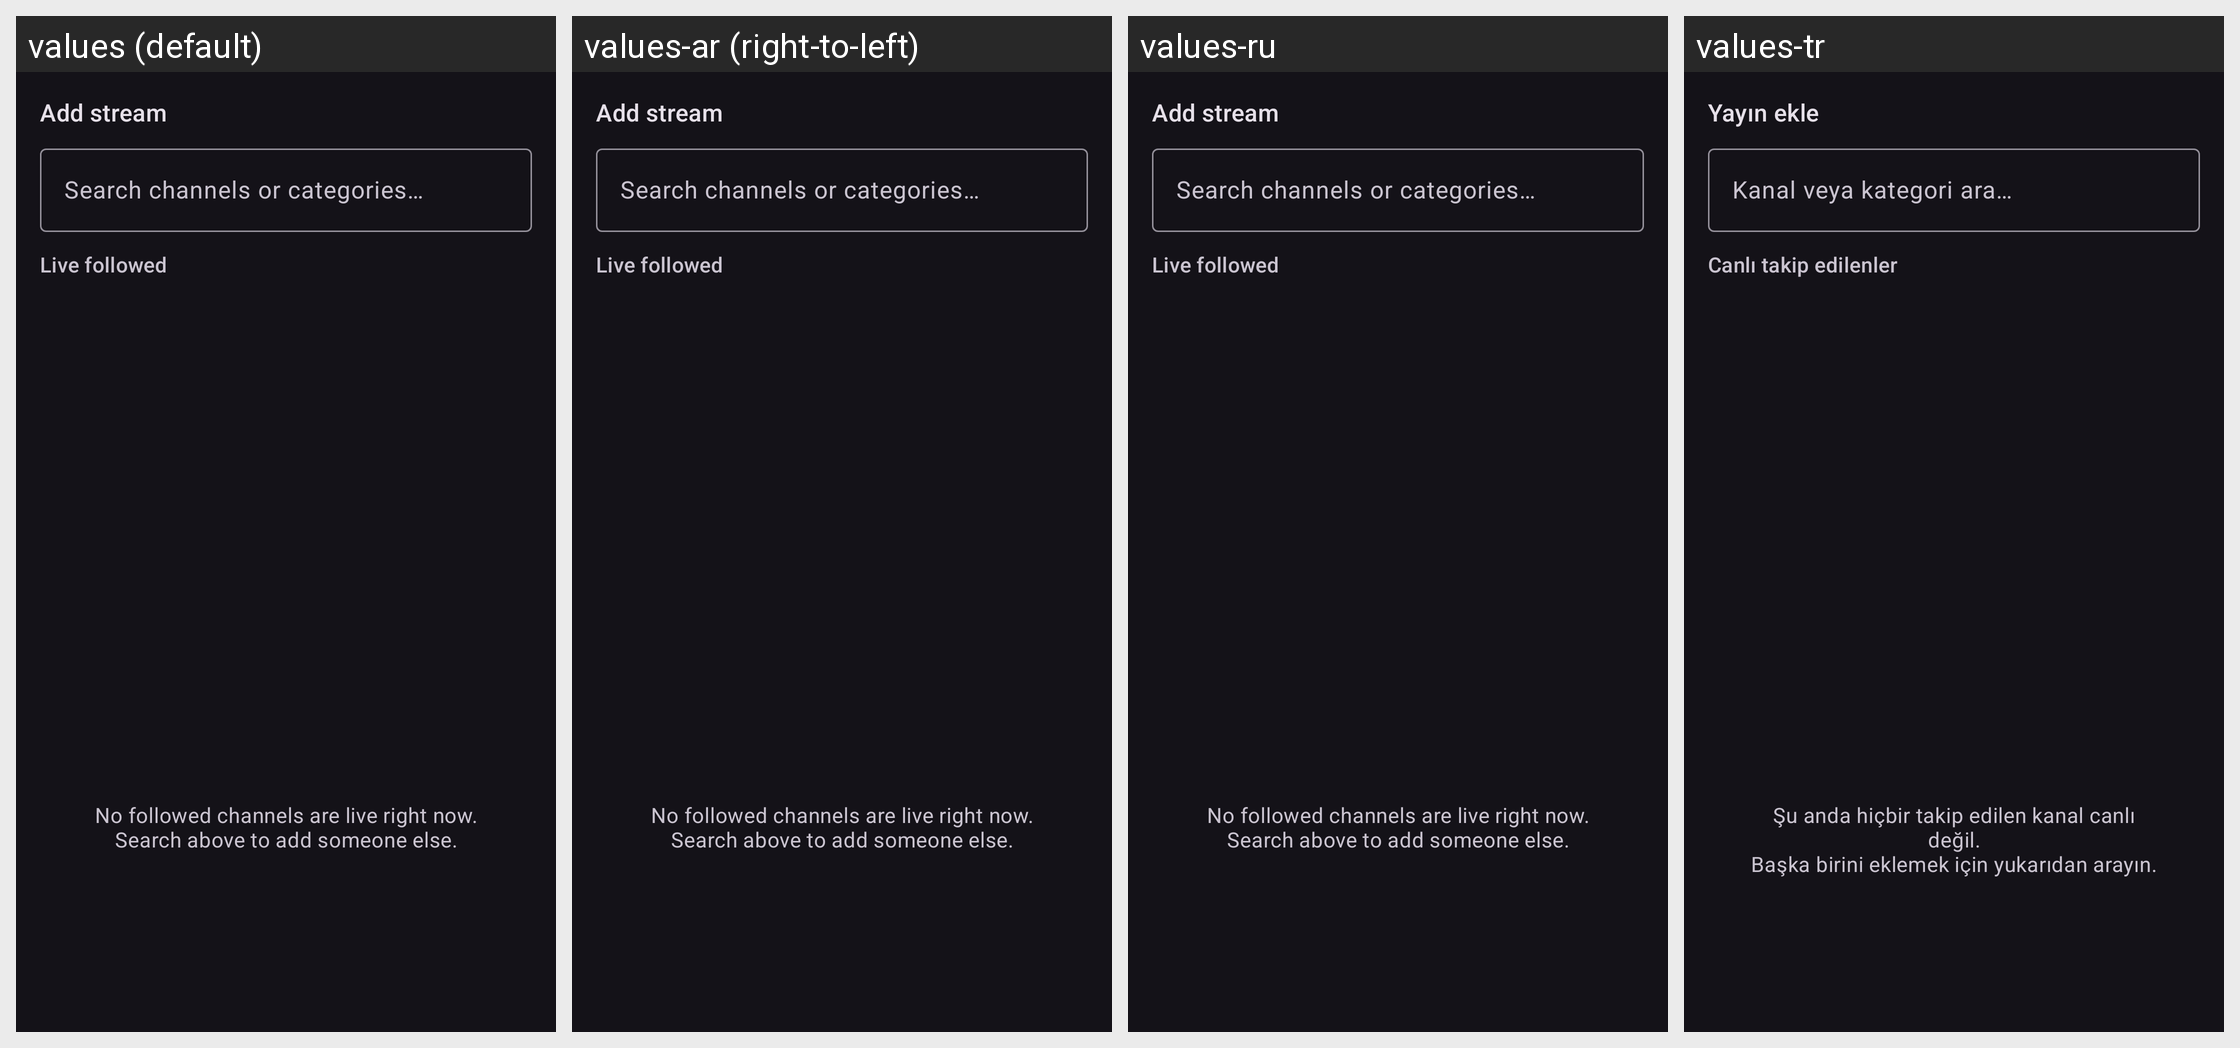

This grid shows one Android layout under several languages. Give, for every string resource on the screen, its name, the default text and each shown locale's text.
Android screen res/layout/dialog_multipov_picker.xml rendered under 4 locales, left to right: values (default), values-ar (right-to-left), values-ru, values-tr. Device: Nexus 5 (rendered at 1080×1920; each locale shown at half size, 540×960, under a caption strip naming it); theme DarkTheme.
Other locales in the repository, not shown: values-de, values-es, values-fr, values-in, values-it, values-ja, values-pt-rBR, values-zh-rCN, values-zh-rTW.
Strings drawn on this screen, with the default value and each locale's value (text and hints the layout hard-codes, and strings that could not be matched under every locale, appear in the picture but are not listed):

multipov_add_stream
  values: Add stream
  values-ar: Add stream  [not translated; the default value is used]
  values-ru: Add stream  [not translated; the default value is used]
  values-tr: Yayın ekle

multipov_picker_search_hint
  values: Search channels or categories…
  values-ar: Search channels or categories…  [not translated; the default value is used]
  values-ru: Search channels or categories…  [not translated; the default value is used]
  values-tr: Kanal veya kategori ara…

multipov_picker_followed_live
  values: Live followed
  values-ar: Live followed  [not translated; the default value is used]
  values-ru: Live followed  [not translated; the default value is used]
  values-tr: Canlı takip edilenler

multipov_picker_followed_empty
  values: No followed channels are live right now.
      Search above to add someone else.
  values-ar: No followed channels are live right now.
      Search above to add someone else.  [not translated; the default value is used]
  values-ru: No followed channels are live right now.
      Search above to add someone else.  [not translated; the default value is used]
  values-tr: Şu anda hiçbir takip edilen kanal canlı değil.
      Başka birini eklemek için yukarıdan arayın.
